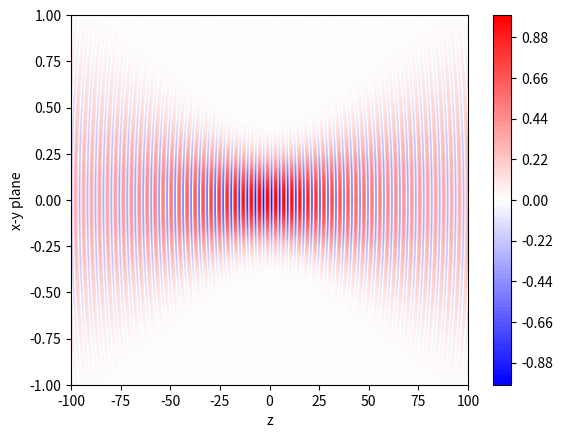

This chart was generated by the following Python code:
import matplotlib as mpl
mpl.rcParams['figure.dpi'] = 150

import numpy as np
import matplotlib.pyplot as plt

w_0=0.2
l=4*10**(-3)
z_0=np.pi*w_0**2/l
k=2*np.pi/l
xl=100

# define intensity 
R=lambda x,z: np.exp(-x**2/(w_0**2*(1+z**2/z_0**2)))/np.sqrt(1+z**2/z_0**2)*(np.sin(np.arctan(z/z_0)-0.5*x**2* k/(z+z_0**2/z)-k*z))
a1=np.linspace(-xl,xl,1000)
a2=np.linspace(-1,1,500)
xv,zv=np.meshgrid(a2,a1)
I=R(xv,zv)
plt.contourf(zv,xv,I,levels=100,cmap='bwr')
plt.colorbar()
plt.xlabel("z")
plt.ylabel("x-y plane")


plt.show()
#plt.savefig("Rad of cur beamer.png")